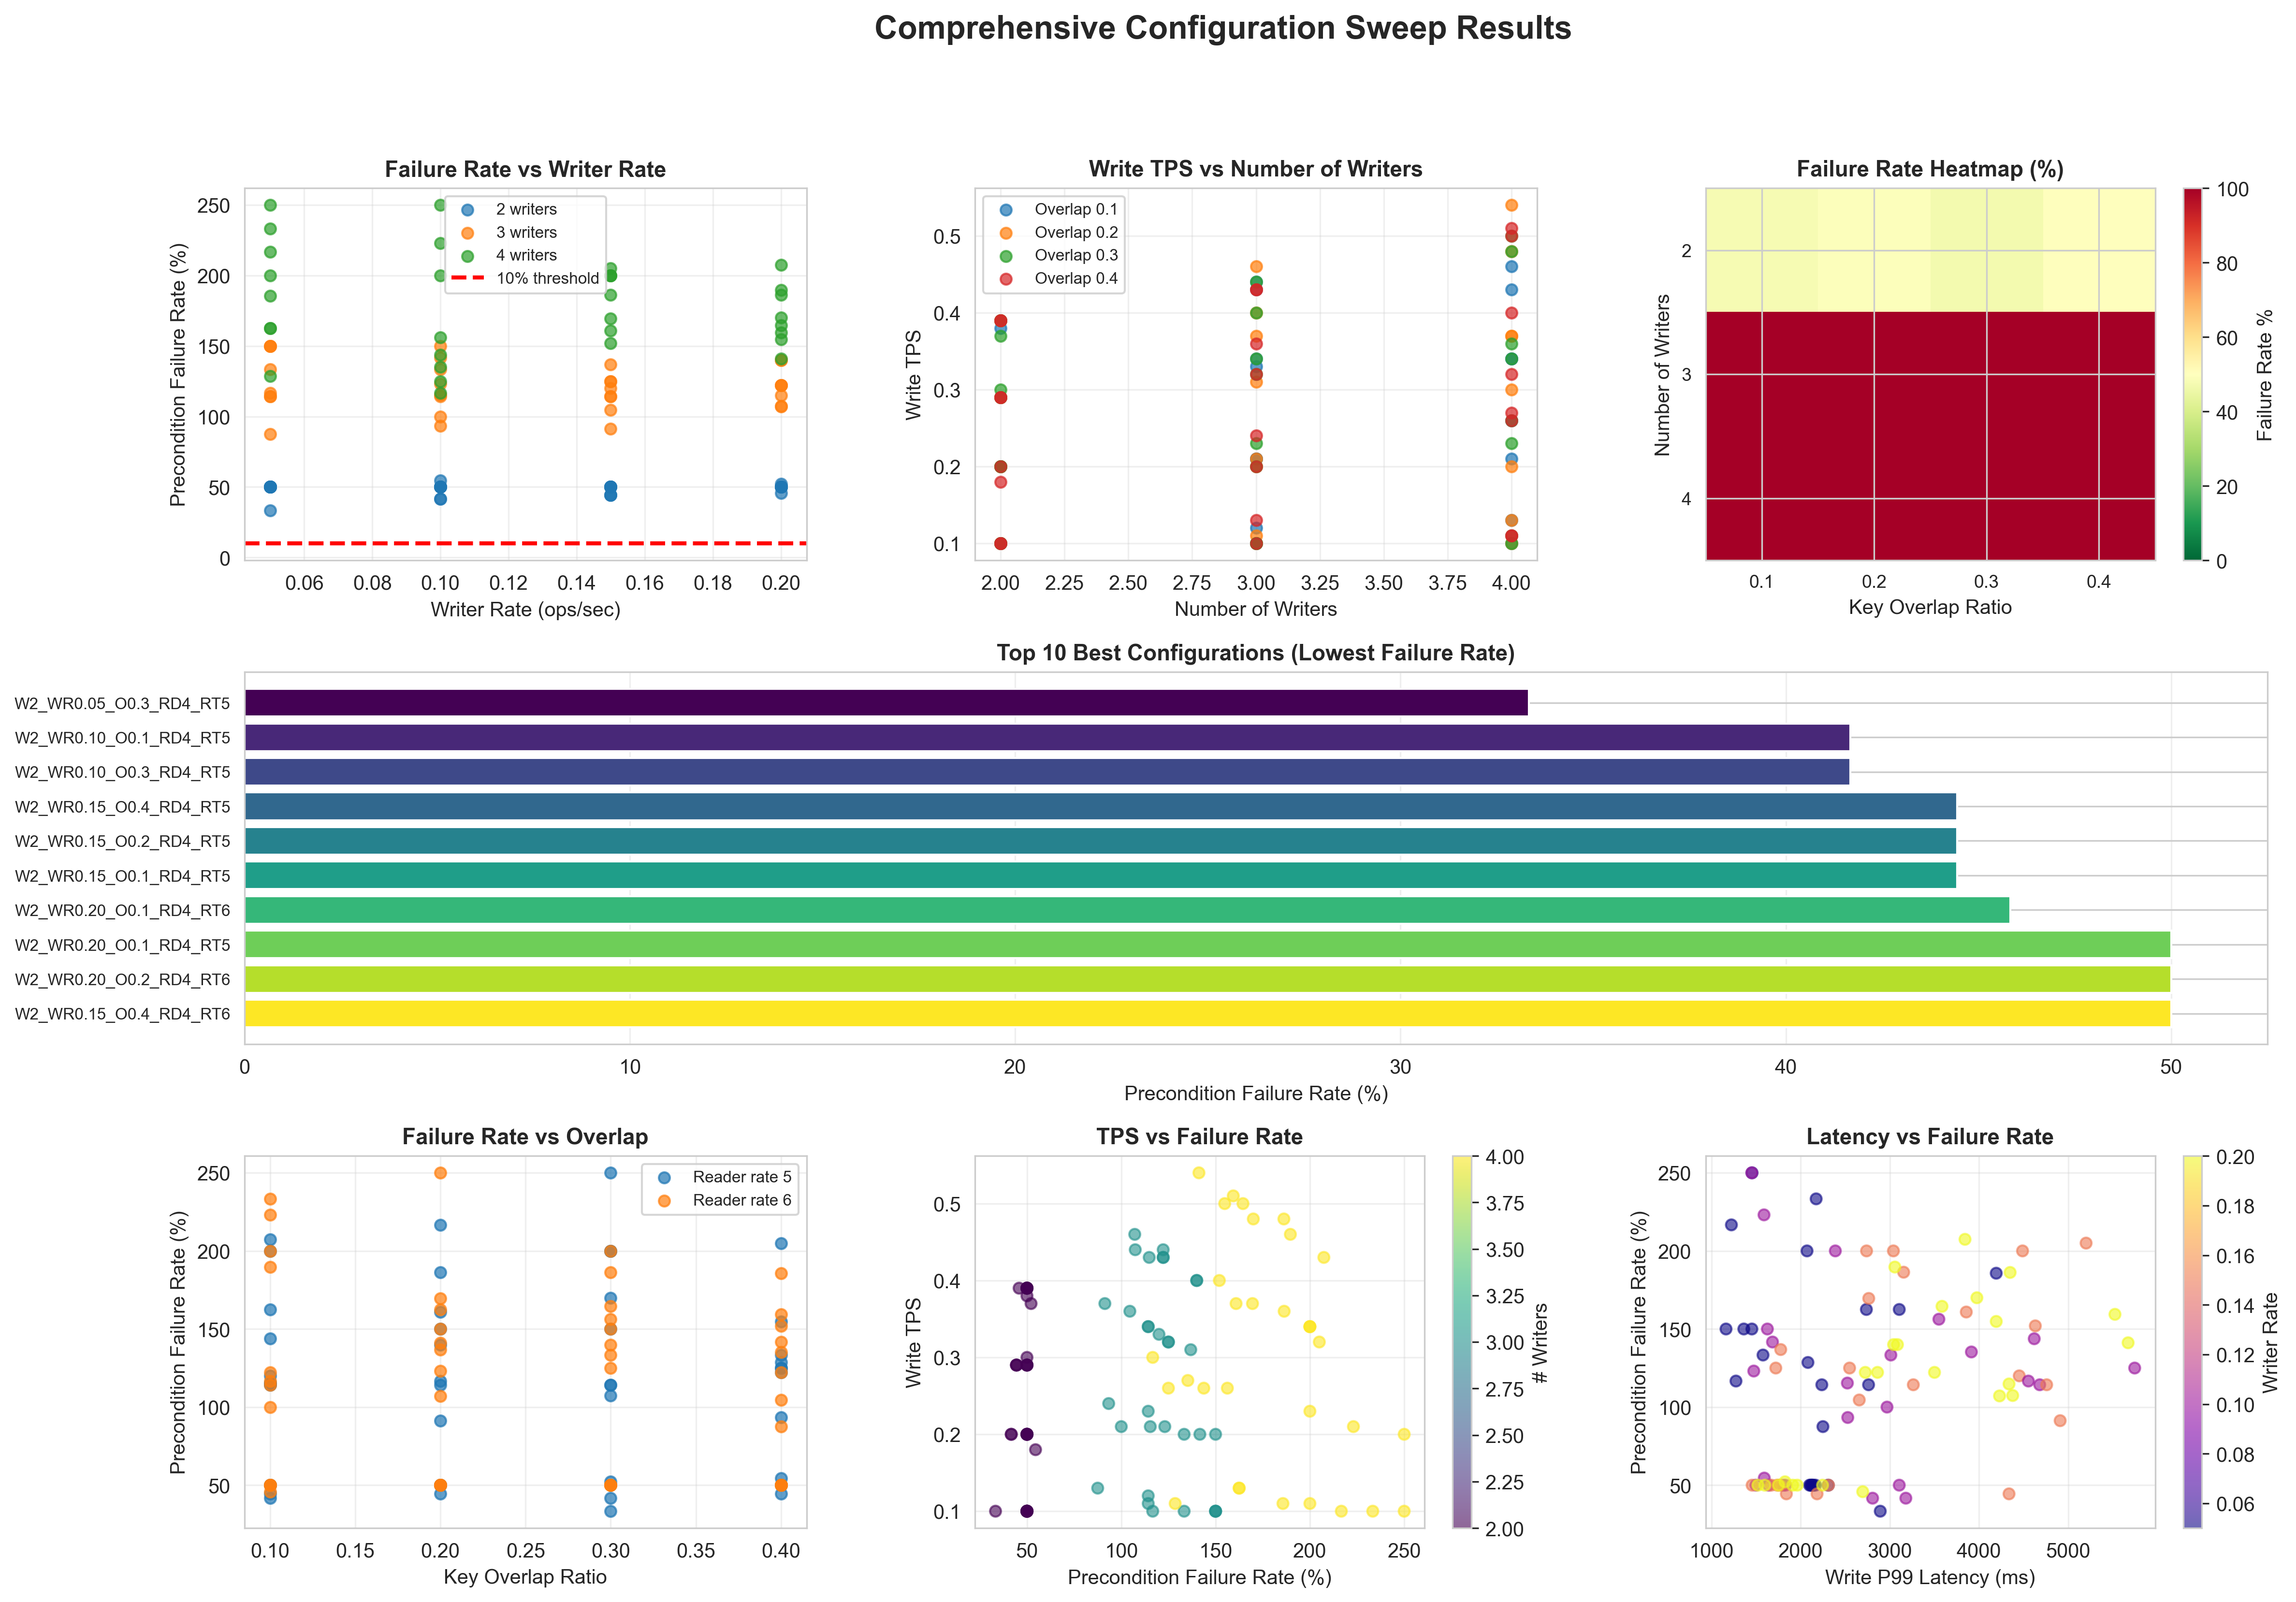

Values plotted in this chart, from the file beside it:
config_label, num_writers, num_readers, writer_rate, reader_rate, key_pool_size, key_overlap_ratio, max_retry_count, duration_secs, precondition_failure_rate, write_tps, read_tps, write_p50_ms, write_p95_ms, write_p99_ms, precond_p50_ms, precond_p99_ms, read_p50_ms, read_p99_ms, avg_retry_count
W2_WR0.05_O0.1_RD4_RT5, 2, 4, 0.05, 5, 100, 0.1, 1, 60, 0.5000, 0.10, 5.76, 1047, 2167, 2167, 1180, 2183, 713.7, 1463, 0.50
W2_WR0.05_O0.1_RD4_RT6, 2, 4, 0.05, 6, 100, 0.1, 1, 60, 0.5000, 0.10, 5.70, 1290, 2126, 2126, 1475, 2082, 716.8, 1459, 0.50
W2_WR0.05_O0.2_RD4_RT5, 2, 4, 0.05, 5, 100, 0.2, 1, 60, 0.5000, 0.10, 5.70, 1078, 2144, 2144, 1198, 2202, 721.4, 1456, 0.50
W2_WR0.05_O0.2_RD4_RT6, 2, 4, 0.05, 6, 100, 0.2, 1, 60, 0.5000, 0.10, 5.70, 1086, 2130, 2130, 1363, 2107, 719.4, 1458, 0.50
W2_WR0.05_O0.3_RD4_RT5, 2, 4, 0.05, 5, 100, 0.3, 1, 60, 0.3333, 0.10, 5.82, 1199, 2894, 2894, 922.1, 2094, 706.6, 1454, 0.33
W2_WR0.05_O0.3_RD4_RT6, 2, 4, 0.05, 6, 100, 0.3, 1, 60, 0.5000, 0.10, 5.73, 1228, 2114, 2114, 1381, 2068, 714.2, 1453, 0.50
W2_WR0.05_O0.4_RD4_RT5, 2, 4, 0.05, 5, 100, 0.4, 1, 60, 0.5000, 0.10, 5.69, 1047, 2310, 2310, 1084, 2187, 719.9, 1453, 0.50
W2_WR0.05_O0.4_RD4_RT6, 2, 4, 0.05, 6, 100, 0.4, 1, 60, 0.5000, 0.10, 5.71, 940, 2101, 2101, 867.8, 2124, 718.3, 1449, 0.50
W2_WR0.10_O0.1_RD4_RT5, 2, 4, 0.1, 5, 100, 0.1, 1, 60, 0.4167, 0.20, 4.63, 1270, 2808, 2808, 1112, 1611, 760.8, 1605, 0.42
W2_WR0.10_O0.1_RD4_RT6, 2, 4, 0.1, 6, 100, 0.1, 1, 60, 0.5000, 0.20, 4.62, 1253, 1832, 1832, 1174, 1700, 784.4, 1565, 0.50
W2_WR0.10_O0.2_RD4_RT5, 2, 4, 0.1, 5, 100, 0.2, 1, 60, 0.5000, 0.20, 4.67, 1132, 1499, 1499, 1025, 1401, 747, 1546, 0.50
W2_WR0.10_O0.2_RD4_RT6, 2, 4, 0.1, 6, 100, 0.2, 1, 60, 0.5000, 0.20, 4.63, 1146, 1804, 1804, 1033, 1736, 749, 1543, 0.50
W2_WR0.10_O0.3_RD4_RT5, 2, 4, 0.1, 5, 100, 0.3, 1, 60, 0.4167, 0.20, 4.64, 1237, 3181, 3181, 1114, 1564, 756.2, 1560, 0.42
W2_WR0.10_O0.3_RD4_RT6, 2, 4, 0.1, 6, 100, 0.3, 1, 60, 0.5000, 0.20, 4.67, 1195, 3107, 3107, 1110, 1132, 767, 1542, 0.50
W2_WR0.10_O0.4_RD4_RT5, 2, 4, 0.1, 5, 100, 0.4, 1, 60, 0.5455, 0.18, 4.96, 1179, 1593, 1593, 1044, 1545, 662, 1415, 0.45
W2_WR0.10_O0.4_RD4_RT6, 2, 4, 0.1, 6, 100, 0.4, 1, 60, 0.5000, 0.20, 4.71, 1125, 1641, 1641, 1071, 1244, 765.4, 1527, 0.50
W2_WR0.15_O0.1_RD4_RT5, 2, 4, 0.15, 5, 100, 0.1, 1, 60, 0.4444, 0.29, 4.02, 1187, 1841, 1841, 1161, 1783, 891.9, 2095, 0.44
W2_WR0.15_O0.1_RD4_RT6, 2, 4, 0.15, 6, 100, 0.1, 1, 60, 0.5000, 0.29, 3.91, 1168, 1457, 1457, 1111, 1300, 900.1, 2050, 0.50
W2_WR0.15_O0.2_RD4_RT5, 2, 4, 0.15, 5, 100, 0.2, 1, 60, 0.4444, 0.29, 4.04, 1274, 4338, 4338, 1116, 1900, 894.5, 2071, 0.44
W2_WR0.15_O0.2_RD4_RT6, 2, 4, 0.15, 6, 100, 0.2, 1, 60, 0.5000, 0.29, 4.00, 1156, 1763, 1763, 1108, 1694, 891.4, 2101, 0.50
W2_WR0.15_O0.3_RD4_RT5, 2, 4, 0.15, 5, 100, 0.3, 1, 60, 0.5000, 0.29, 3.93, 1176, 1737, 1737, 1194, 1725, 908.3, 2036, 0.50
W2_WR0.15_O0.3_RD4_RT6, 2, 4, 0.15, 6, 100, 0.3, 1, 60, 0.5000, 0.30, 3.99, 1156, 1671, 1671, 1053, 1168, 900.1, 2046, 0.50
W2_WR0.15_O0.4_RD4_RT5, 2, 4, 0.15, 5, 100, 0.4, 1, 60, 0.4444, 0.29, 3.96, 1187, 2185, 2185, 1104, 1454, 899.1, 2052, 0.44
W2_WR0.15_O0.4_RD4_RT6, 2, 4, 0.15, 6, 100, 0.4, 1, 60, 0.5000, 0.29, 3.99, 1197, 2314, 2314, 1122, 1319, 890.9, 2054, 0.50
W2_WR0.20_O0.1_RD4_RT5, 2, 4, 0.2, 5, 100, 0.1, 1, 60, 0.5000, 0.38, 3.40, 1191, 1566, 1599, 1137, 1563, 952.8, 2556, 0.50
W2_WR0.20_O0.1_RD4_RT6, 2, 4, 0.2, 6, 100, 0.1, 1, 60, 0.4583, 0.39, 3.42, 1180, 2028, 2697, 1108, 1140, 966.1, 2527, 0.46
W2_WR0.20_O0.2_RD4_RT5, 2, 4, 0.2, 5, 100, 0.2, 1, 60, 0.5000, 0.39, 3.46, 1185, 1577, 1752, 1068, 1335, 937.5, 2562, 0.50
W2_WR0.20_O0.2_RD4_RT6, 2, 4, 0.2, 6, 100, 0.2, 1, 60, 0.5000, 0.39, 3.42, 1229, 1675, 2247, 1099, 1550, 1001, 2548, 0.50
W2_WR0.20_O0.3_RD4_RT5, 2, 4, 0.2, 5, 100, 0.3, 1, 60, 0.5217, 0.37, 3.66, 1170, 1648, 1826, 1091, 1576, 857.6, 2494, 0.48
W2_WR0.20_O0.3_RD4_RT6, 2, 4, 0.2, 6, 100, 0.3, 1, 60, 0.5000, 0.39, 3.45, 1193, 1873, 1912, 1305, 1548, 950.8, 2537, 0.50
W2_WR0.20_O0.4_RD4_RT5, 2, 4, 0.2, 5, 100, 0.4, 1, 60, 0.5000, 0.39, 3.43, 1176, 1638, 1963, 1087, 1277, 996.9, 2617, 0.50
W2_WR0.20_O0.4_RD4_RT6, 2, 4, 0.2, 6, 100, 0.4, 1, 60, 0.5000, 0.39, 3.46, 1186, 1445, 1522, 1148, 1367, 963.6, 2527, 0.50
W3_WR0.05_O0.1_RD4_RT5, 3, 4, 0.05, 5, 100, 0.1, 1, 60, 1.143, 0.12, 5.22, 1207, 2763, 2763, 1128, 1508, 802.3, 1052, 0.57
W3_WR0.05_O0.1_RD4_RT6, 3, 4, 0.05, 6, 100, 0.1, 1, 60, 1.167, 0.10, 5.78, 1135, 1276, 1276, 1097, 1418, 715.3, 1020, 0.50
W3_WR0.05_O0.2_RD4_RT5, 3, 4, 0.05, 5, 100, 0.2, 1, 60, 1.143, 0.11, 5.17, 1015, 2238, 2238, 1067, 1219, 807.4, 1063, 0.57
W3_WR0.05_O0.2_RD4_RT6, 3, 4, 0.05, 6, 100, 0.2, 1, 60, 1.5, 0.10, 5.84, 1070, 1164, 1164, 1069, 1168, 710.1, 1022, 0.50
W3_WR0.05_O0.3_RD4_RT5, 3, 4, 0.05, 5, 100, 0.3, 1, 60, 1.5, 0.10, 5.80, 1206, 1454, 1454, 1123, 1500, 715.8, 984.6, 0.50
W3_WR0.05_O0.3_RD4_RT6, 3, 4, 0.05, 6, 100, 0.3, 1, 60, 1.5, 0.10, 5.80, 1164, 1364, 1364, 1157, 1305, 717.3, 978.9, 0.50
W3_WR0.05_O0.4_RD4_RT5, 3, 4, 0.05, 5, 100, 0.4, 1, 60, 1.333, 0.10, 5.81, 1272, 1579, 1579, 1339, 1675, 709.6, 964.6, 0.50
W3_WR0.05_O0.4_RD4_RT6, 3, 4, 0.05, 6, 100, 0.4, 1, 60, 0.8750, 0.13, 4.92, 1175, 2251, 2251, 1159, 1280, 760.3, 1235, 0.62
W3_WR0.10_O0.1_RD4_RT5, 3, 4, 0.1, 5, 100, 0.1, 1, 60, 1.154, 0.21, 4.51, 1214, 2525, 2525, 1092, 1363, 786.9, 1638, 0.54
W3_WR0.10_O0.1_RD4_RT6, 3, 4, 0.1, 6, 100, 0.1, 1, 60, 1, 0.21, 4.64, 1208, 2970, 2970, 1082, 1210, 763.4, 1626, 0.46
W3_WR0.10_O0.2_RD4_RT5, 3, 4, 0.1, 5, 100, 0.2, 1, 60, 1.5, 0.20, 4.54, 1143, 1628, 1628, 1143, 1644, 796.7, 1547, 0.50
W3_WR0.10_O0.2_RD4_RT6, 3, 4, 0.1, 6, 100, 0.2, 1, 60, 1.231, 0.21, 4.29, 1229, 1476, 1476, 1214, 2157, 866.3, 1653, 0.54
W3_WR0.10_O0.3_RD4_RT5, 3, 4, 0.1, 5, 100, 0.3, 1, 60, 1.143, 0.23, 4.21, 1193, 4682, 4682, 1112, 2478, 828.9, 1769, 0.57
W3_WR0.10_O0.3_RD4_RT6, 3, 4, 0.1, 6, 100, 0.3, 1, 60, 1.333, 0.20, 4.63, 1211, 3013, 3013, 1219, 1542, 771.1, 1554, 0.42
W3_WR0.10_O0.4_RD4_RT5, 3, 4, 0.1, 5, 100, 0.4, 1, 60, 0.9333, 0.24, 4.09, 1265, 2529, 2529, 1156, 1392, 866.8, 1844, 0.53
W3_WR0.10_O0.4_RD4_RT6, 3, 4, 0.1, 6, 100, 0.4, 1, 60, 1.417, 0.20, 4.49, 1099, 1686, 1686, 1067, 1613, 800.2, 1563, 0.50
W3_WR0.15_O0.1_RD4_RT5, 3, 4, 0.15, 5, 100, 0.1, 1, 60, 1.2, 0.33, 3.56, 1188, 3750, 4452, 1180, 1603, 1018, 2214, 0.50
W3_WR0.15_O0.1_RD4_RT6, 3, 4, 0.15, 6, 100, 0.1, 1, 60, 1.143, 0.34, 3.38, 1160, 2439, 3265, 1104, 1413, 1027, 2314, 0.57
W3_WR0.15_O0.2_RD4_RT5, 3, 4, 0.15, 5, 100, 0.2, 1, 60, 0.9130, 0.37, 3.40, 1177, 2781, 4911, 1142, 1949, 1032, 2484, 0.57
W3_WR0.15_O0.2_RD4_RT6, 3, 4, 0.15, 6, 100, 0.2, 1, 60, 1.368, 0.31, 3.53, 1152, 1778, 1778, 1122, 1851, 1029, 2140, 0.53
W3_WR0.15_O0.3_RD4_RT5, 3, 4, 0.15, 5, 100, 0.3, 1, 60, 1.143, 0.34, 3.60, 1159, 2669, 4760, 1157, 1498, 1005, 2331, 0.57
W3_WR0.15_O0.3_RD4_RT6, 3, 4, 0.15, 6, 100, 0.3, 1, 60, 1.25, 0.32, 3.70, 1217, 1654, 1722, 1277, 1660, 927.7, 2261, 0.55
W3_WR0.15_O0.4_RD4_RT5, 3, 4, 0.15, 5, 100, 0.4, 1, 60, 1.25, 0.32, 3.76, 1197, 1606, 2550, 1250, 2374, 917, 2226, 0.55
W3_WR0.15_O0.4_RD4_RT6, 3, 4, 0.15, 6, 100, 0.4, 1, 60, 1.046, 0.36, 3.44, 1178, 2533, 2658, 1132, 1426, 1009, 2413, 0.59
W3_WR0.20_O0.1_RD4_RT5, 3, 4, 0.2, 5, 100, 0.1, 1, 60, 1.148, 0.43, 3.04, 1187, 3265, 4338, 1107, 1380, 1108, 2886, 0.48
W3_WR0.20_O0.1_RD4_RT6, 3, 4, 0.2, 6, 100, 0.1, 1, 60, 1.222, 0.44, 3.19, 1186, 2576, 2726, 1124, 1489, 1048, 2879, 0.56
W3_WR0.20_O0.2_RD4_RT5, 3, 4, 0.2, 5, 100, 0.2, 1, 60, 1.4, 0.40, 3.23, 1143, 1777, 3086, 1096, 1742, 1025, 2707, 0.52
W3_WR0.20_O0.2_RD4_RT6, 3, 4, 0.2, 6, 100, 0.2, 1, 60, 1.071, 0.46, 3.32, 1190, 2683, 4231, 1151, 2204, 1006, 2693, 0.50
... 36 more rows
